Photos from the image-classification dataset "segmented-dataset" in the GitHub repository Funky-UWI/FoliageFixerModel. Its 11 classes are: bacterial spot, early blight, late blight, leaf mold, septoria leaf spot, spider mites two-spotted spider mite, target spot, tomato yellow leaf curl virus, tomato mosaic virus, healthy, powdery mildew.

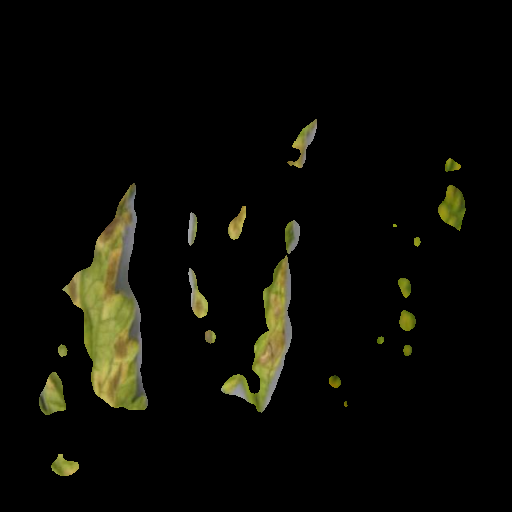
Label: leaf mold

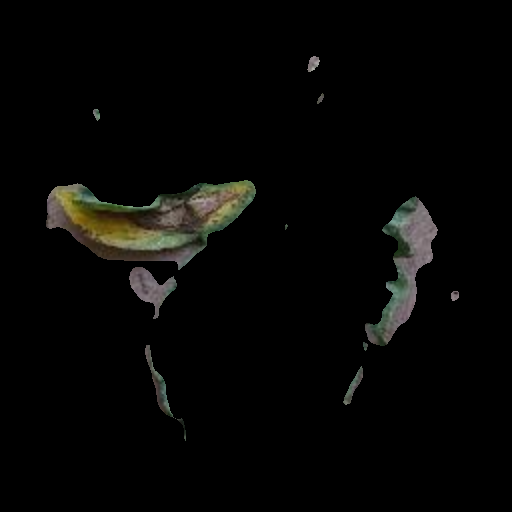
Label: early blight

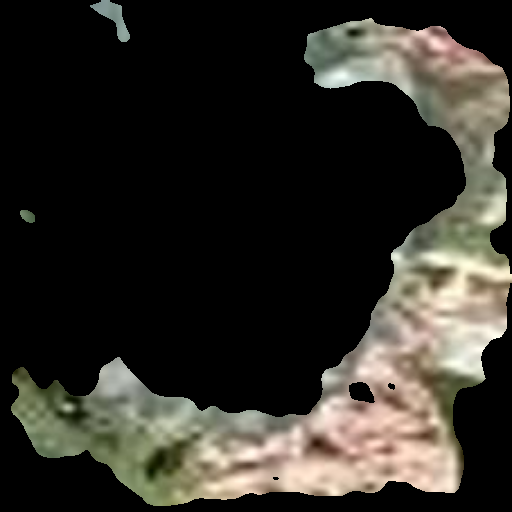
Label: powdery mildew

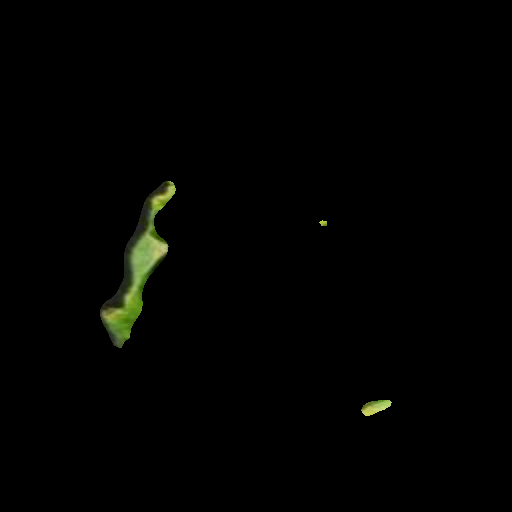
Label: tomato yellow leaf curl virus

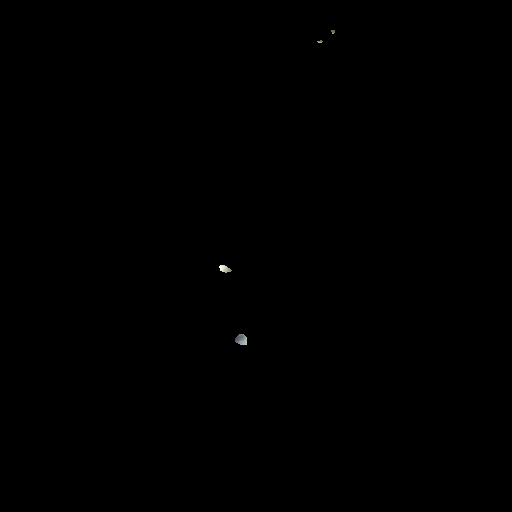
Label: healthy

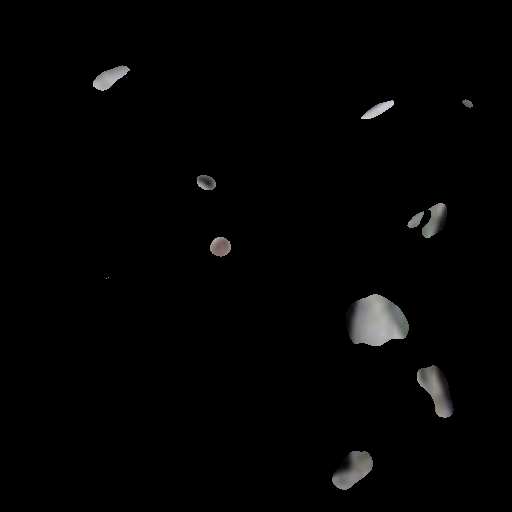
Label: bacterial spot
